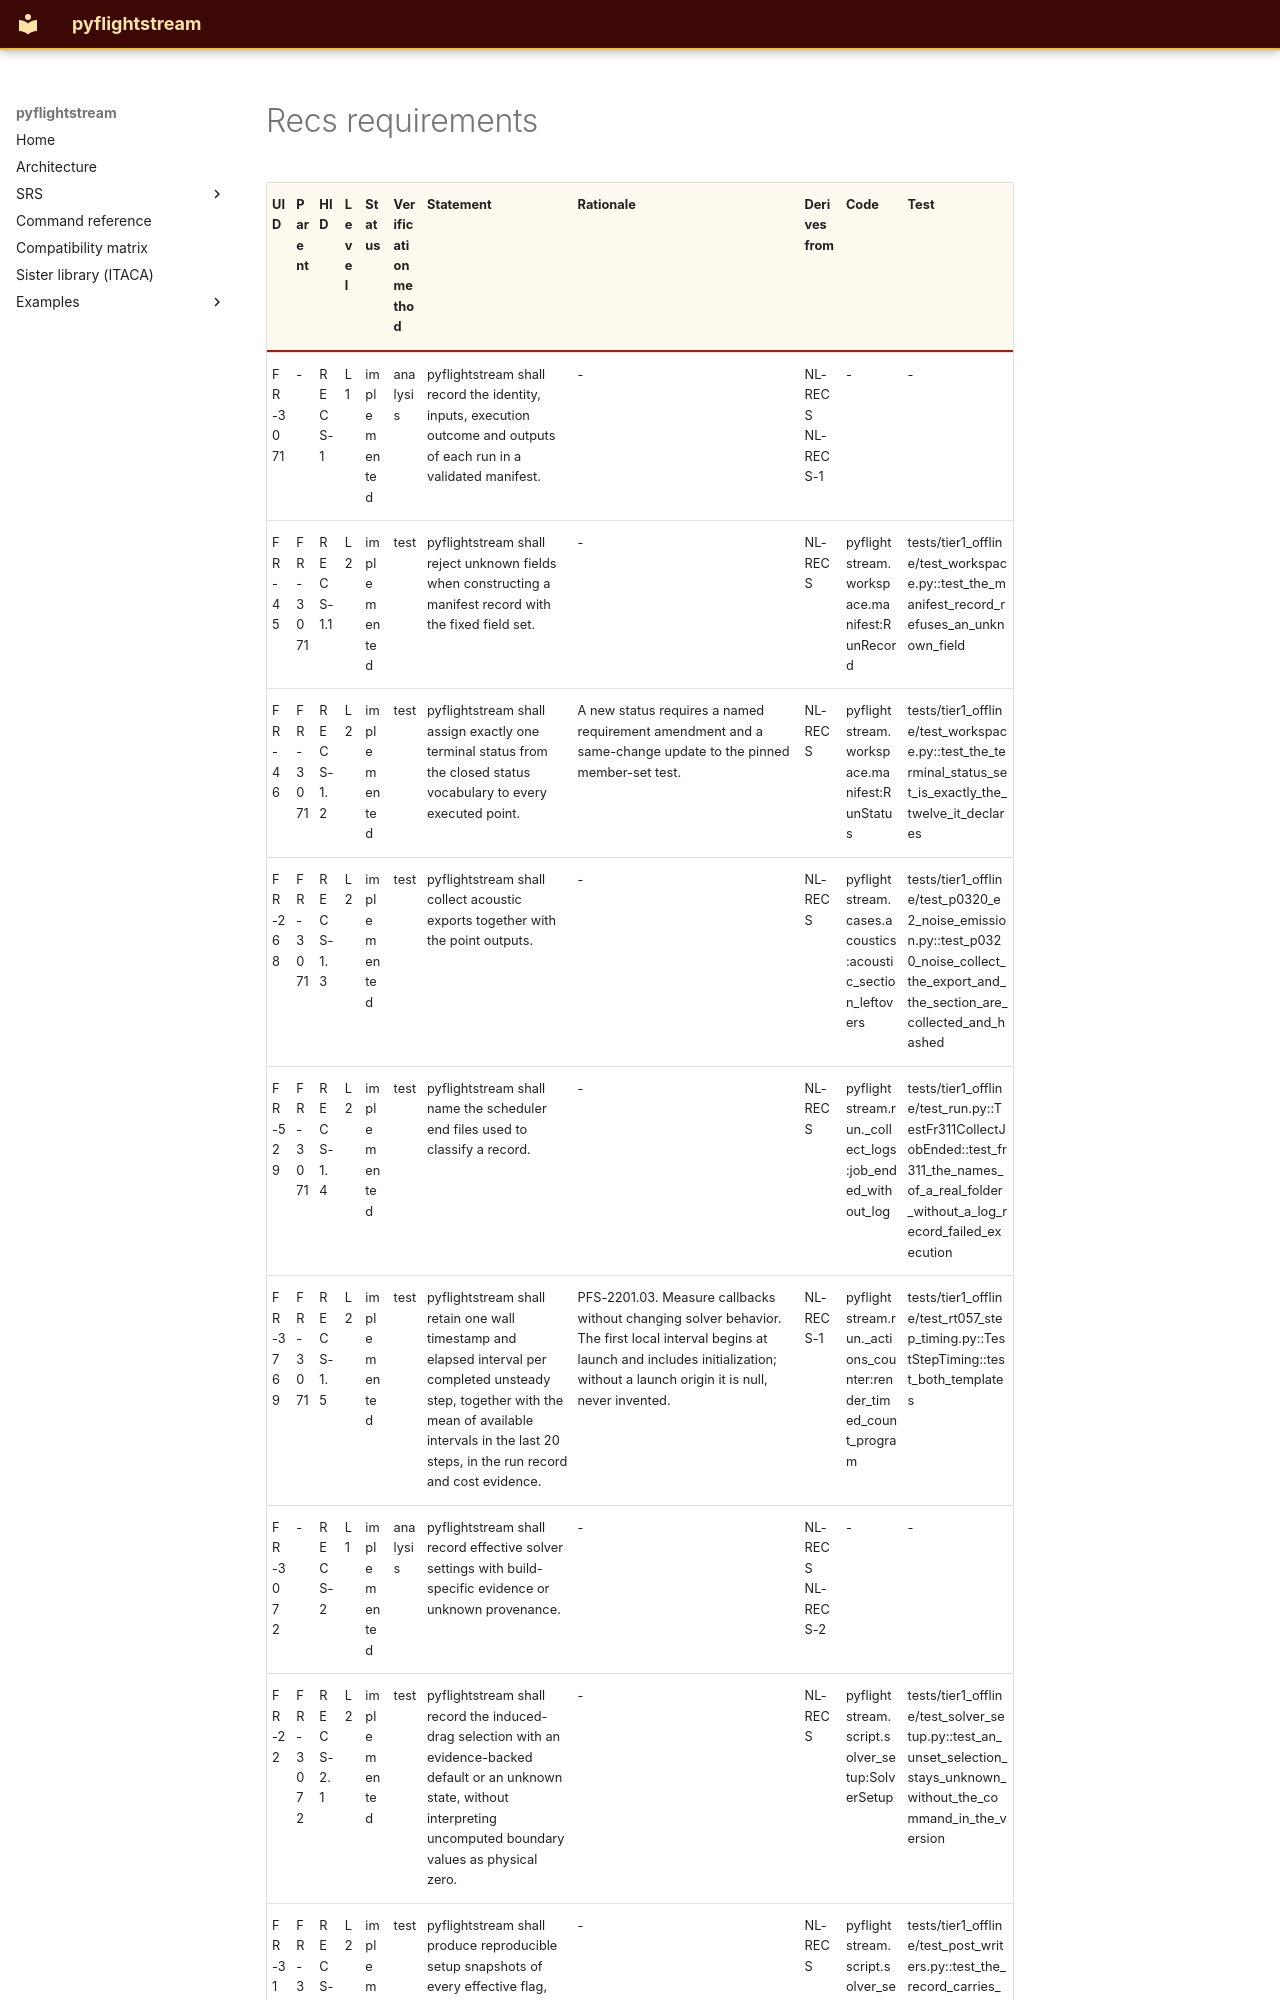

repository: nevesgeovana/pyflightstream · page: unpublished/requirements/recs/index.html · generator: mkdocs

# Recs requirements

| UID | Parent | HID | Level | Status | Verification method | Statement | Rationale | Derives from | Code | Test |
| --- | --- | --- | --- | --- | --- | --- | --- | --- | --- | --- |
| FR-3071 | - | RECS-1 | L1 | implemented | analysis | pyflightstream shall record the identity, inputs, execution outcome and outputs of each run in a validated manifest. | - | NL-RECS NL-RECS-1 | - | - |
| FR-45 | FR-3071 | RECS-1.1 | L2 | implemented | test | pyflightstream shall reject unknown fields when constructing a manifest record with the fixed field set. | - | NL-RECS | pyflightstream.workspace.manifest:RunRecord | tests/tier1_offline/test_workspace.py::test_the_manifest_record_refuses_an_unknown_field |
| FR-46 | FR-3071 | RECS-1.2 | L2 | implemented | test | pyflightstream shall assign exactly one terminal status from the closed status vocabulary to every executed point. | A new status requires a named requirement amendment and a same-change update to the pinned member-set test. | NL-RECS | pyflightstream.workspace.manifest:RunStatus | tests/tier1_offline/test_workspace.py::test_the_terminal_status_set_is_exactly_the_twelve_it_declares |
| FR-268 | FR-3071 | RECS-1.3 | L2 | implemented | test | pyflightstream shall collect acoustic exports together with the point outputs. | - | NL-RECS | pyflightstream.cases.acoustics:acoustic_section_leftovers | tests/tier1_offline/test_p0320_e2_noise_emission.py::test_p0320_noise_collect_the_export_and_the_section_are_collected_and_hashed |
| FR-529 | FR-3071 | RECS-1.4 | L2 | implemented | test | pyflightstream shall name the scheduler end files used to classify a record. | - | NL-RECS | pyflightstream.run._collect_logs:job_ended_without_log | tests/tier1_offline/test_run.py::TestFr311CollectJobEnded::test_fr311_the_names_of_a_real_folder_without_a_log_record_failed_execution |
| FR-3769 | FR-3071 | RECS-1.5 | L2 | implemented | test | pyflightstream shall retain one wall timestamp and elapsed interval per completed unsteady step, together with the mean of available intervals in the last 20 steps, in the run record and cost evidence. | PFS-2201.03. Measure callbacks without changing solver behavior. The first local interval begins at launch and includes initialization; without a launch origin it is null, never invented. | NL-RECS-1 | pyflightstream.run._actions_counter:render_timed_count_program | tests/tier1_offline/test_rt057_step_timing.py::TestStepTiming::test_both_templates |
| FR-3072 | - | RECS-2 | L1 | implemented | analysis | pyflightstream shall record effective solver settings with build-specific evidence or unknown provenance. | - | NL-RECS NL-RECS-2 | - | - |
| FR-22 | FR-3072 | RECS-2.1 | L2 | implemented | test | pyflightstream shall record the induced-drag selection with an evidence-backed default or an unknown state, without interpreting uncomputed boundary values as physical zero. | - | NL-RECS | pyflightstream.script.solver_setup:SolverSetup | tests/tier1_offline/test_solver_setup.py::test_an_unset_selection_stays_unknown_without_the_command_in_the_version |
| FR-31 | FR-3072 | RECS-2.2 | L2 | implemented | test | pyflightstream shall produce reproducible setup snapshots of every effective flag, with explicit evidence-backed default or unknown provenance. | - | NL-RECS | pyflightstream.script.solver_setup:SolverSetup | tests/tier1_offline/test_post_writers.py::test_the_record_carries_every_flag_with_unknown_named |
| FR-713 | FR-3072 | RECS-2.3 | L2 | implemented | test | pyflightstream shall record each solver toggle in the setup snapshot as a boolean rather than as the string supplied by the caller. | 0.43.0 trim wording; former statement: The library shall record each solver toggle in the setup snapshot as a boolean rather than the caller's string. | NL-RECS | pyflightstream.script._settings:emit_solver_settings | tests/tier1_offline/test_p0340_toggles.py::test_p0340_toggles_fr349_each_keyword_emits_what_was_asked |
| FR-906 | FR-3072 |
